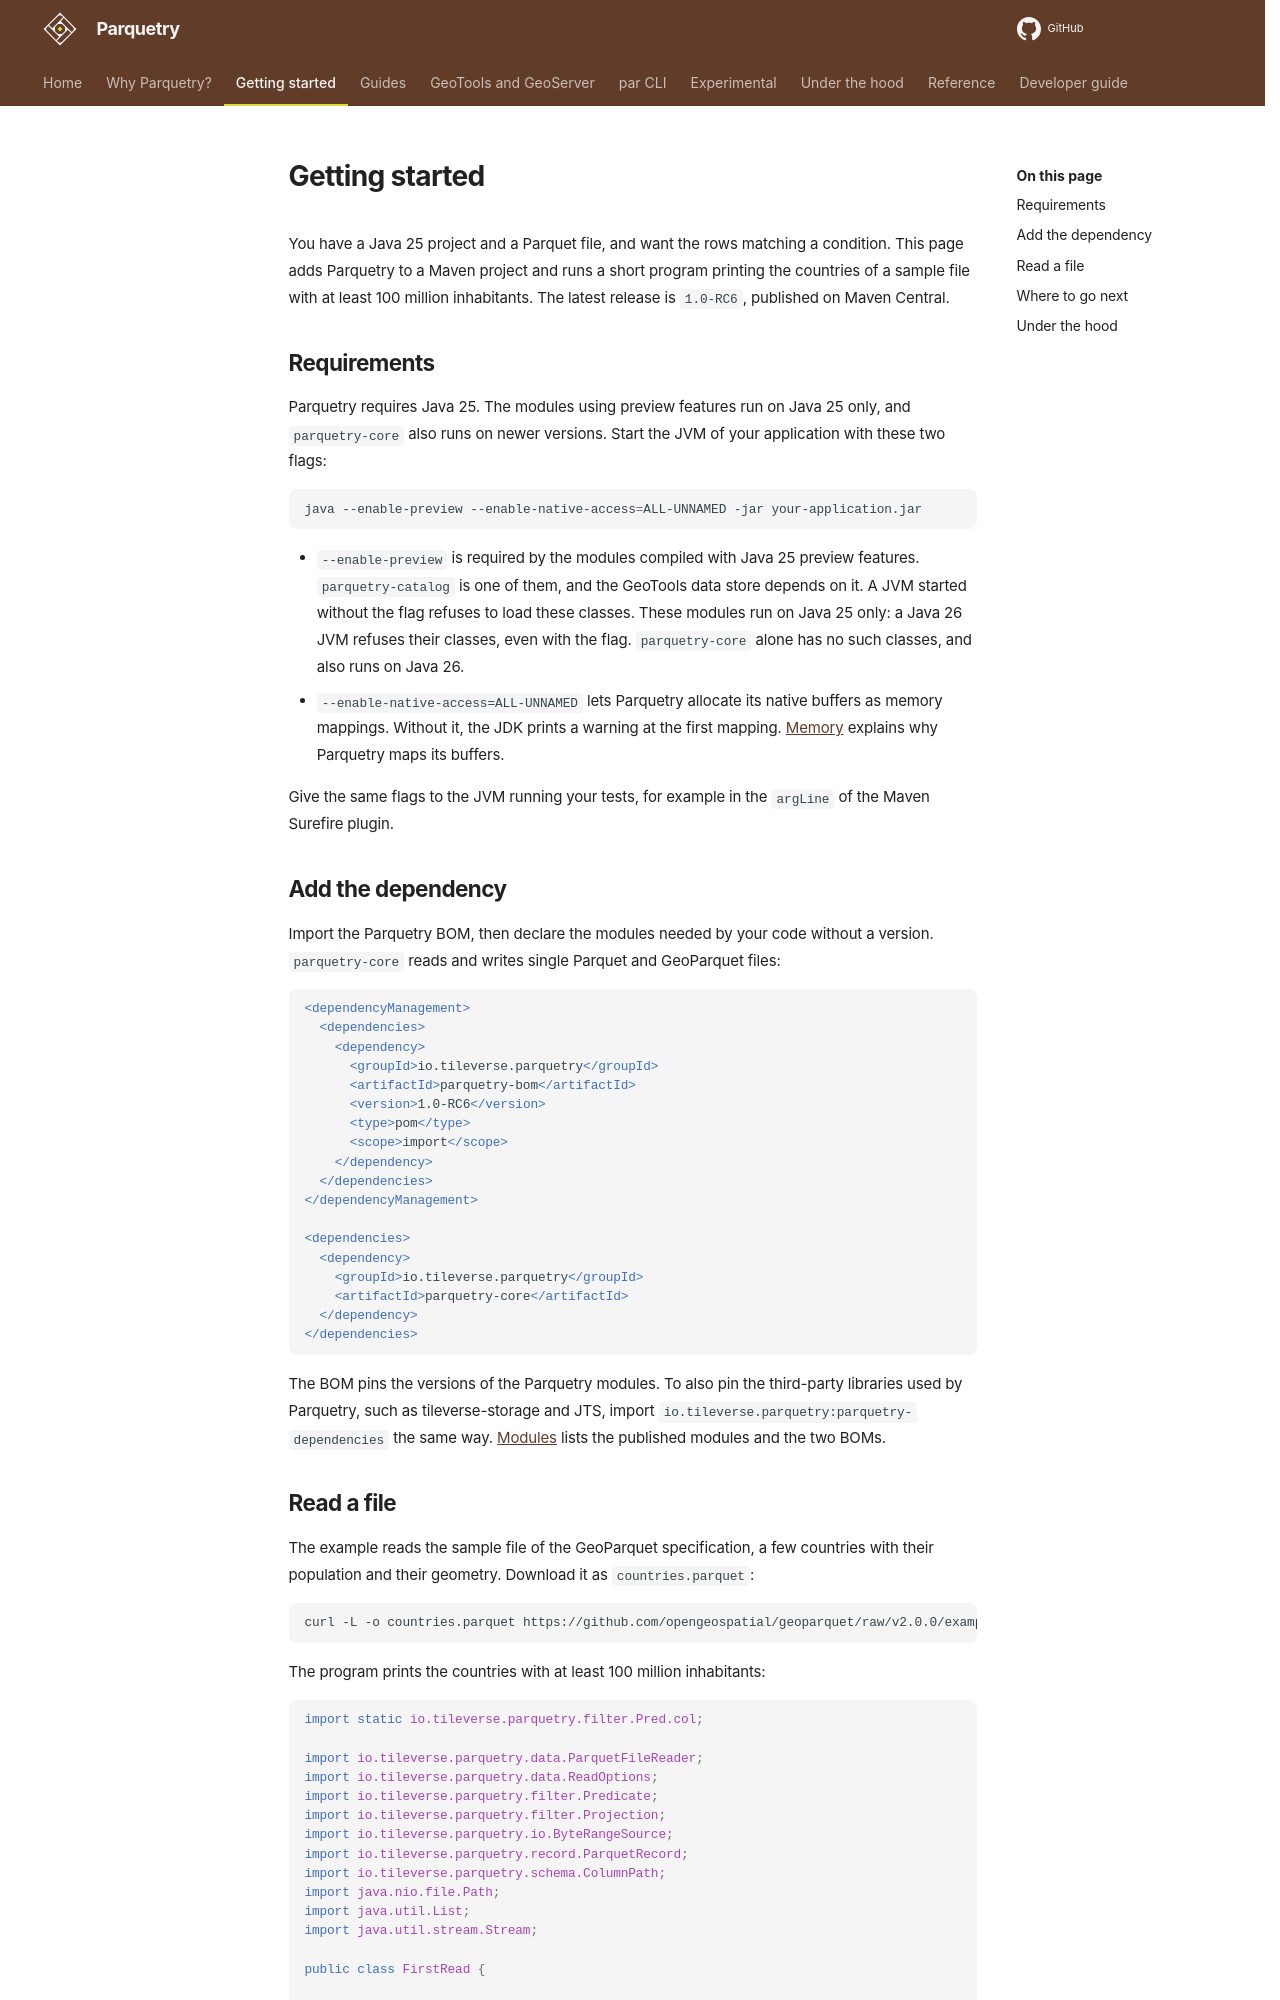

repository: tileverse-io/parquetry · page: getting-started/index.html · generator: mkdocs

# Getting started

You have a Java 25 project and a Parquet file, and want the rows matching a condition. This page adds Parquetry to a Maven project and runs a short program printing the countries of a sample file with at least 100 million inhabitants. The latest release is `1.0-RC6`, published on Maven Central.

## Requirements

Parquetry requires Java 25. The modules using preview features run on Java 25 only, and `parquetry-core` also runs on newer versions. Start the JVM of your application with these two flags:

```bash
java --enable-preview --enable-native-access=ALL-UNNAMED -jar your-application.jar
```

- `--enable-preview` is required by the modules compiled with Java 25 preview features. `parquetry-catalog` is one of them, and the GeoTools data store depends on it. A JVM started without the flag refuses to load these classes. These modules run on Java 25 only: a Java 26 JVM refuses their classes, even with the flag. `parquetry-core` alone has no such classes, and also runs on Java 26.
- `--enable-native-access=ALL-UNNAMED` lets Parquetry allocate its native buffers as memory mappings. Without it, the JDK prints a warning at the first mapping. [Memory](concepts/memory.md) explains why Parquetry maps its buffers.

Give the same flags to the JVM running your tests, for example in the `argLine` of the Maven Surefire plugin.

## Add the dependency

Import the Parquetry BOM, then declare the modules needed by your code without a version. `parquetry-core` reads and writes single Parquet and GeoParquet files:

```xml
<dependencyManagement>
  <dependencies>
    <dependency>
      <groupId>io.tileverse.parquetry</groupId>
      <artifactId>parquetry-bom</artifactId>
      <version>1.0-RC6</version>
      <type>pom</type>
      <scope>import</scope>
    </dependency>
  </dependencies>
</dependencyManagement>

<dependencies>
  <dependency>
    <groupId>io.tileverse.parquetry</groupId>
    <artifactId>parquetry-core</artifactId>
  </dependency>
</dependencies>
```

The BOM pins the versions of the Parquetry modules. To also pin the third-party libraries used by Parquetry, such as tileverse-storage and JTS, import `io.tileverse.parquetry:parquetry-dependencies` the same way. [Modules](reference/modules.md) lists the published modules and the two BOMs.
